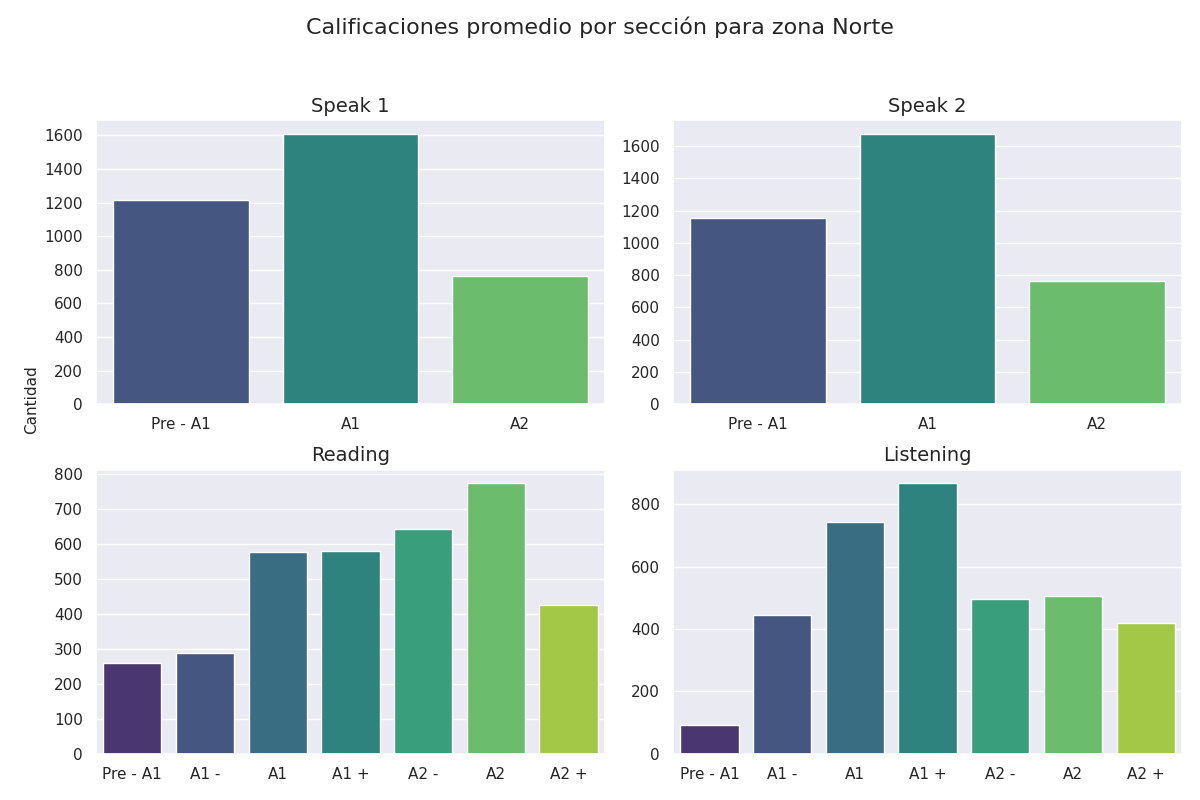

Values plotted in this chart, from the file beside it:
Sección, Calificación, Cantidad de alumnos con esa calificación
speak 1, Pre - A1, 1216
speak 1, A1, 1611
speak 1, A2, 764
speak 2, Pre - A1, 1152
speak 2, A1, 1678
speak 2, A2, 761
reading, Pre - A1, 260
reading, A1 -, 290
reading, A1, 577
reading, A1 +, 582
reading, A2 -, 645
reading, A2, 775
reading, A2 +, 427
listening, Pre - A1, 93
listening, A1 -, 444
listening, A1, 743
listening, A1 +, 868
listening, A2 -, 495
listening, A2, 505
listening, A2 +, 418
